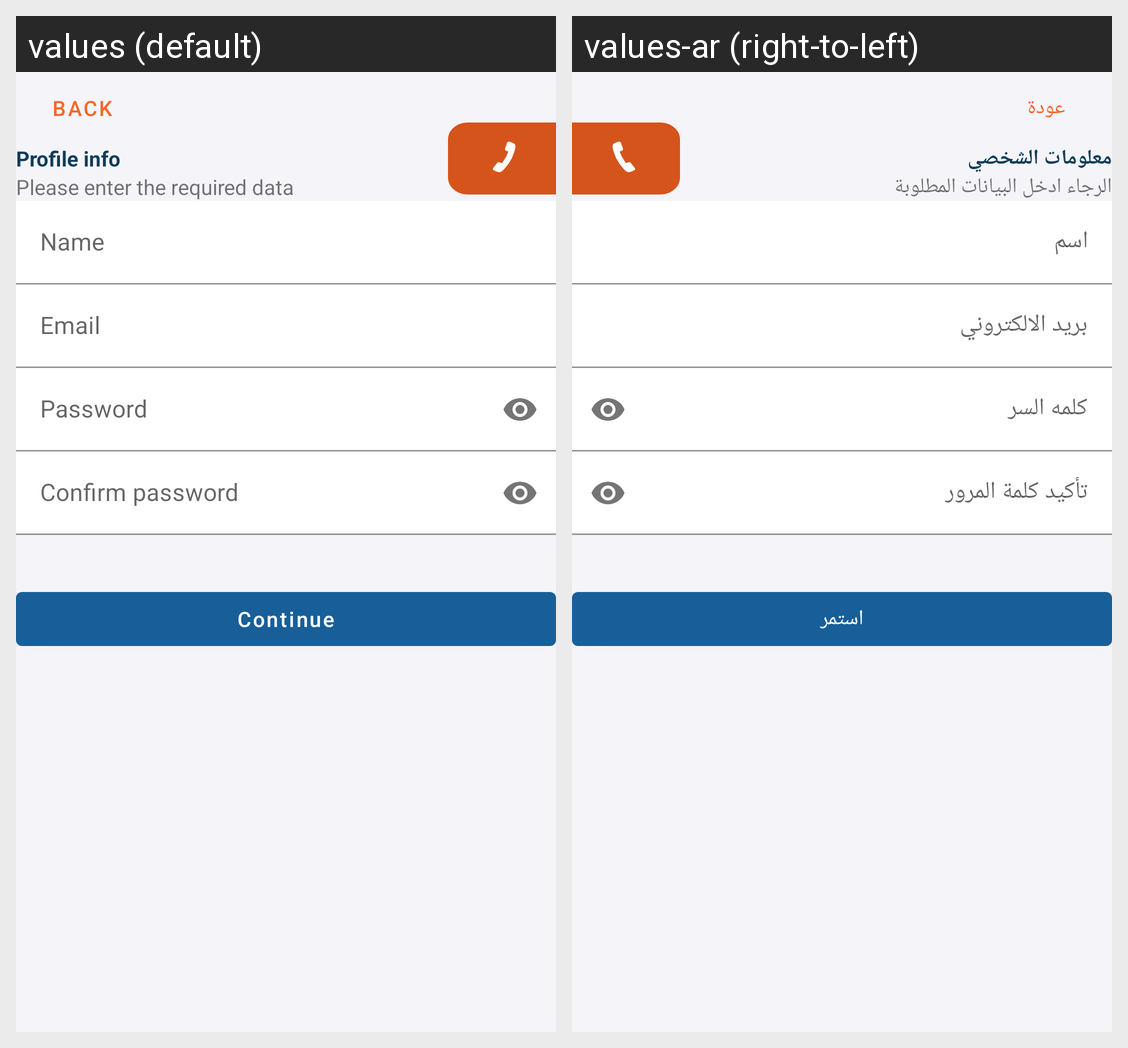

Translations of the strings shown on this Android screen, per locale in the grid:
Android screen res/layout/fragment_register_first_step.xml rendered under 2 locales, left to right: values (default), values-ar (right-to-left). Device: Nexus 5 (rendered at 1080×1920; each locale shown at half size, 540×960, under a caption strip naming it); theme Theme.MeshLwahdk.
Strings drawn on this screen, with the default value and each locale's value (text and hints the layout hard-codes, and strings that could not be matched under every locale, appear in the picture but are not listed):

back
  values: Back
  values-ar: عودة

profile_info
  values: Profile info
  values-ar: معلومات الشخصي

please_enter_the_required_data
  values: Please enter the required data
  values-ar: الرجاء ادخل البيانات المطلوبة

name
  values: Name
  values-ar: اسم

email
  values: Email
  values-ar: بريد الالكتروني

password
  values: Password
  values-ar: كلمه السر

confirm_password
  values: Confirm password
  values-ar: تأكيد كلمة المرور

continue0
  values: Continue
  values-ar: استمر
